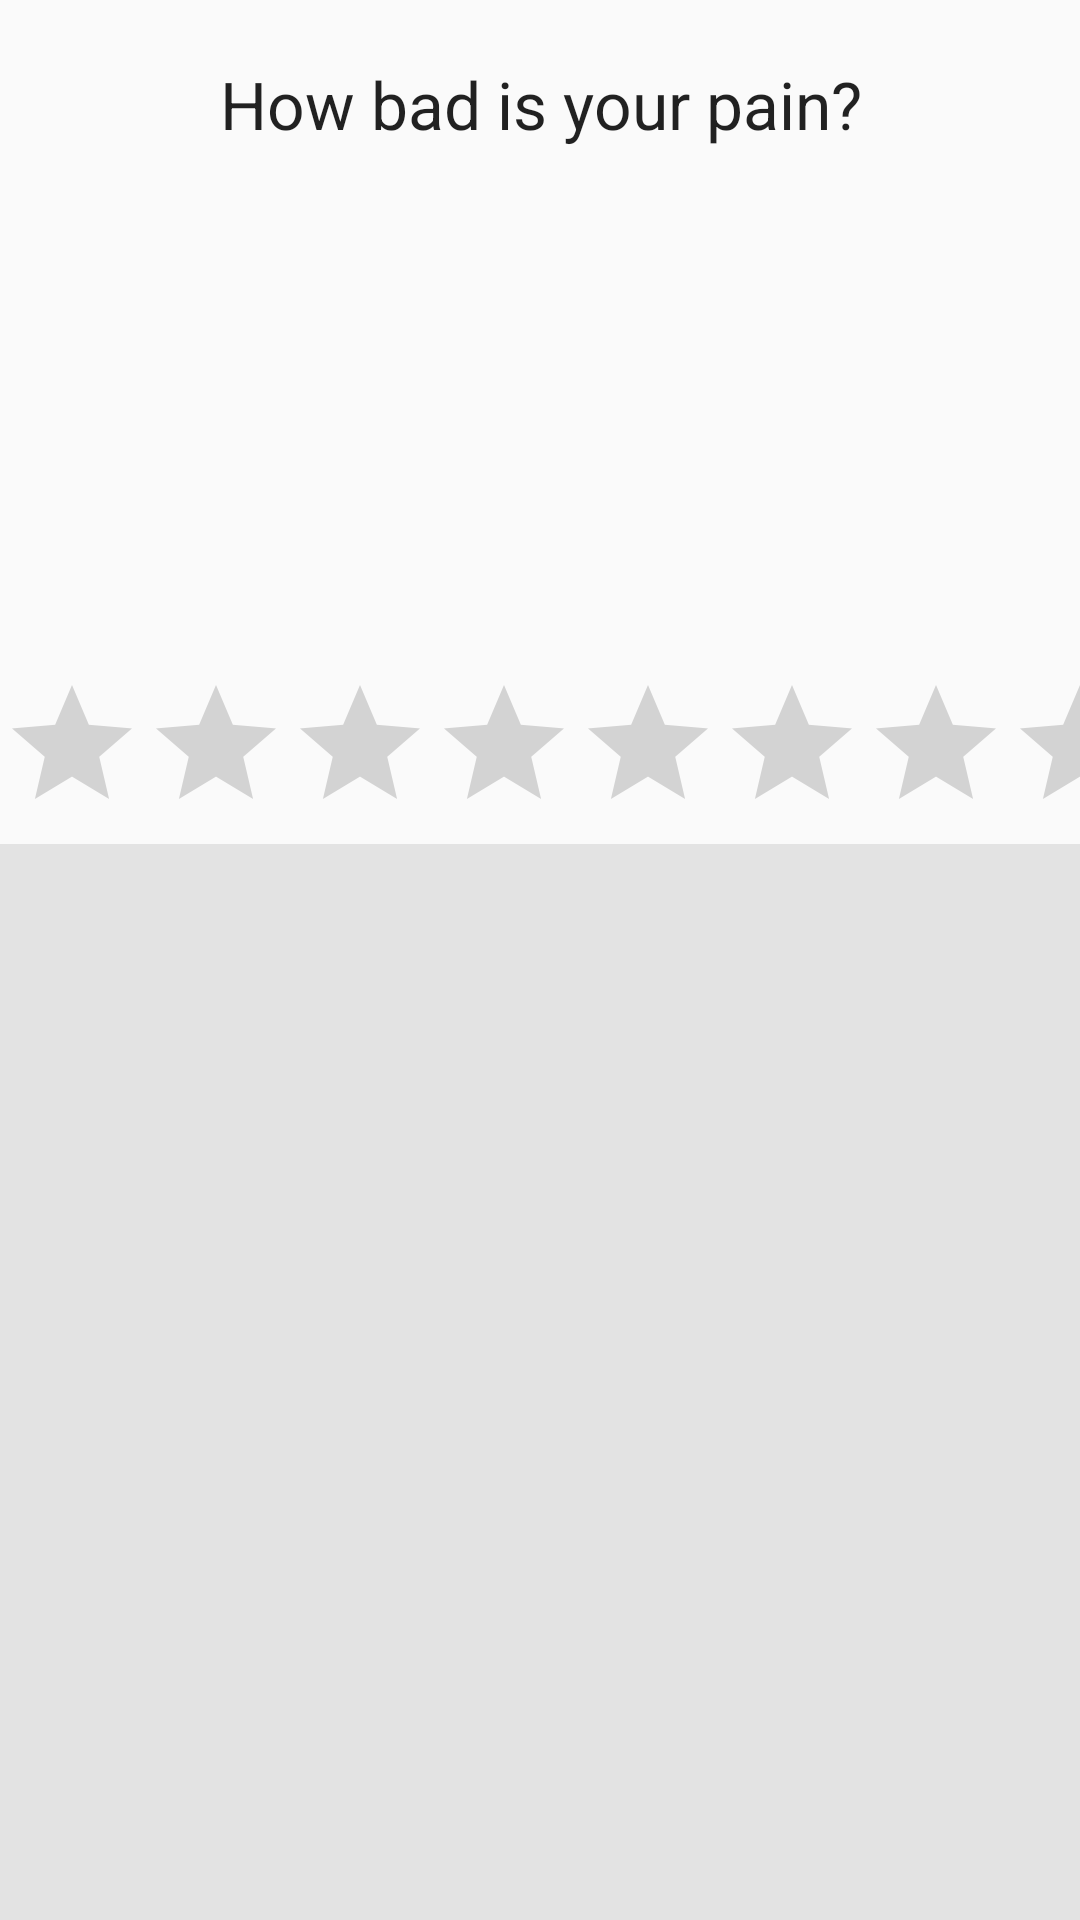

Here is an Android app screen rendered from its layout file. Give the layout XML and the strings, colors and styles it references.
<!-- AndroidManifest.xml: application theme AppTheme -->
<!-- res/layout/fragment_pain_entry.xml -->
<android.support.design.widget.CoordinatorLayout xmlns:android="http://schemas.android.com/apk/res/android"
    xmlns:tools="http://schemas.android.com/tools"
    android:layout_width="match_parent"
    android:layout_height="match_parent"
    tools:context="info.staticfree.healthtracker.ui.PainEntryFragment">

    <RelativeLayout
        android:layout_width="match_parent"
        android:layout_height="match_parent">

        <TextView
            android:id="@+id/pain_entry_label"
            android:layout_width="match_parent"
            android:layout_height="wrap_content"
            android:gravity="center"
            android:padding="20sp"
            android:text="@string/label_pain_rating"
            android:textAppearance="@android:style/TextAppearance.Large" />

        <TextView
            android:id="@+id/pain_entry_value"
            style="@style/PainEntryPainValue"
            android:layout_width="wrap_content"
            android:layout_height="wrap_content"
            android:layout_below="@id/pain_entry_label"
            android:layout_centerHorizontal="true"
            tools:text="5" />

        <TextView
            android:id="@+id/pain_entry_pain_description"
            android:layout_width="match_parent"
            android:layout_height="wrap_content"
            android:layout_below="@id/pain_entry_value"
            android:gravity="center"
            android:padding="10sp"
            tools:text="Moderate pain. Interferes significantly with activities." />

        <RatingBar
            android:id="@+id/ratingBar"
            android:layout_width="wrap_content"
            android:layout_height="wrap_content"
            android:layout_below="@id/pain_entry_pain_description"
            android:layout_gravity="center"
            android:stepSize="1"
            android:numStars="10" />

        <TextView
            android:id="@+id/pain_entry_last_entry"
            android:layout_width="match_parent"
            android:layout_height="wrap_content"
            android:layout_below="@id/ratingBar"
            android:layout_alignParentBottom="true"
            android:background="#307f7f7f"
            android:gravity="center"
            android:padding="10sp"
            tools:text="Yesterday at 4:20pm it was 3" />
    </RelativeLayout>
</android.support.design.widget.CoordinatorLayout>
<!-- resources referenced by this layout -->
<resources>
  <string name="label_pain_rating">How bad is your pain?</string>
  <style name="PainEntryPainValue">
          <item name="android:textAppearance">@style/TextAppearance.Jumbo</item>
          <item name="android:layout_margin">10sp</item>
      </style>
  <style name="AppTheme" parent="Theme.AppCompat.Light.DarkActionBar">
          
          <item name="colorPrimary">@color/colorPrimary</item>
          <item name="colorPrimaryDark">@color/colorPrimaryDark</item>
          <item name="colorAccent">@color/colorAccent</item>
      </style>
  <style name="TextAppearance.Jumbo" parent="TextAppearance.AppCompat.Large">
          <item name="android:textSize">72sp</item>
      </style>
  <!-- not gathered from this repository: default colours our renderer supplied (Android Studio template values) -->
  <color name="colorPrimary">#FF6200EE</color>
  <color name="colorPrimaryDark">#FF3700B3</color>
  <color name="colorAccent">#FF03DAC5</color>
</resources>
